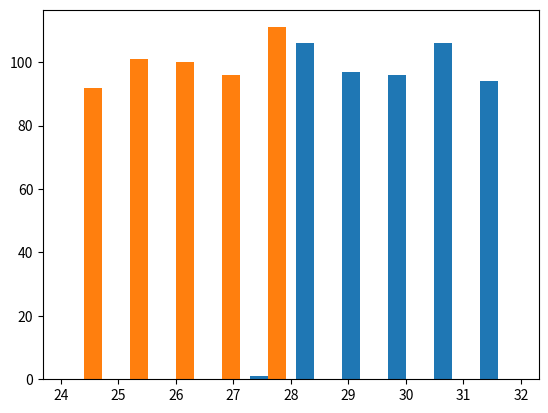

Write the Python code that produced this figure.
import numpy as np
import matplotlib.pyplot as plt

greyhounds = 500
labs = 500

grey_height=28 + 4 * np.random.rand(greyhounds)
labs_height= 24 + 4 * np.random.rand(greyhounds)
plt.hist([grey_height,labs_height])
plt.show